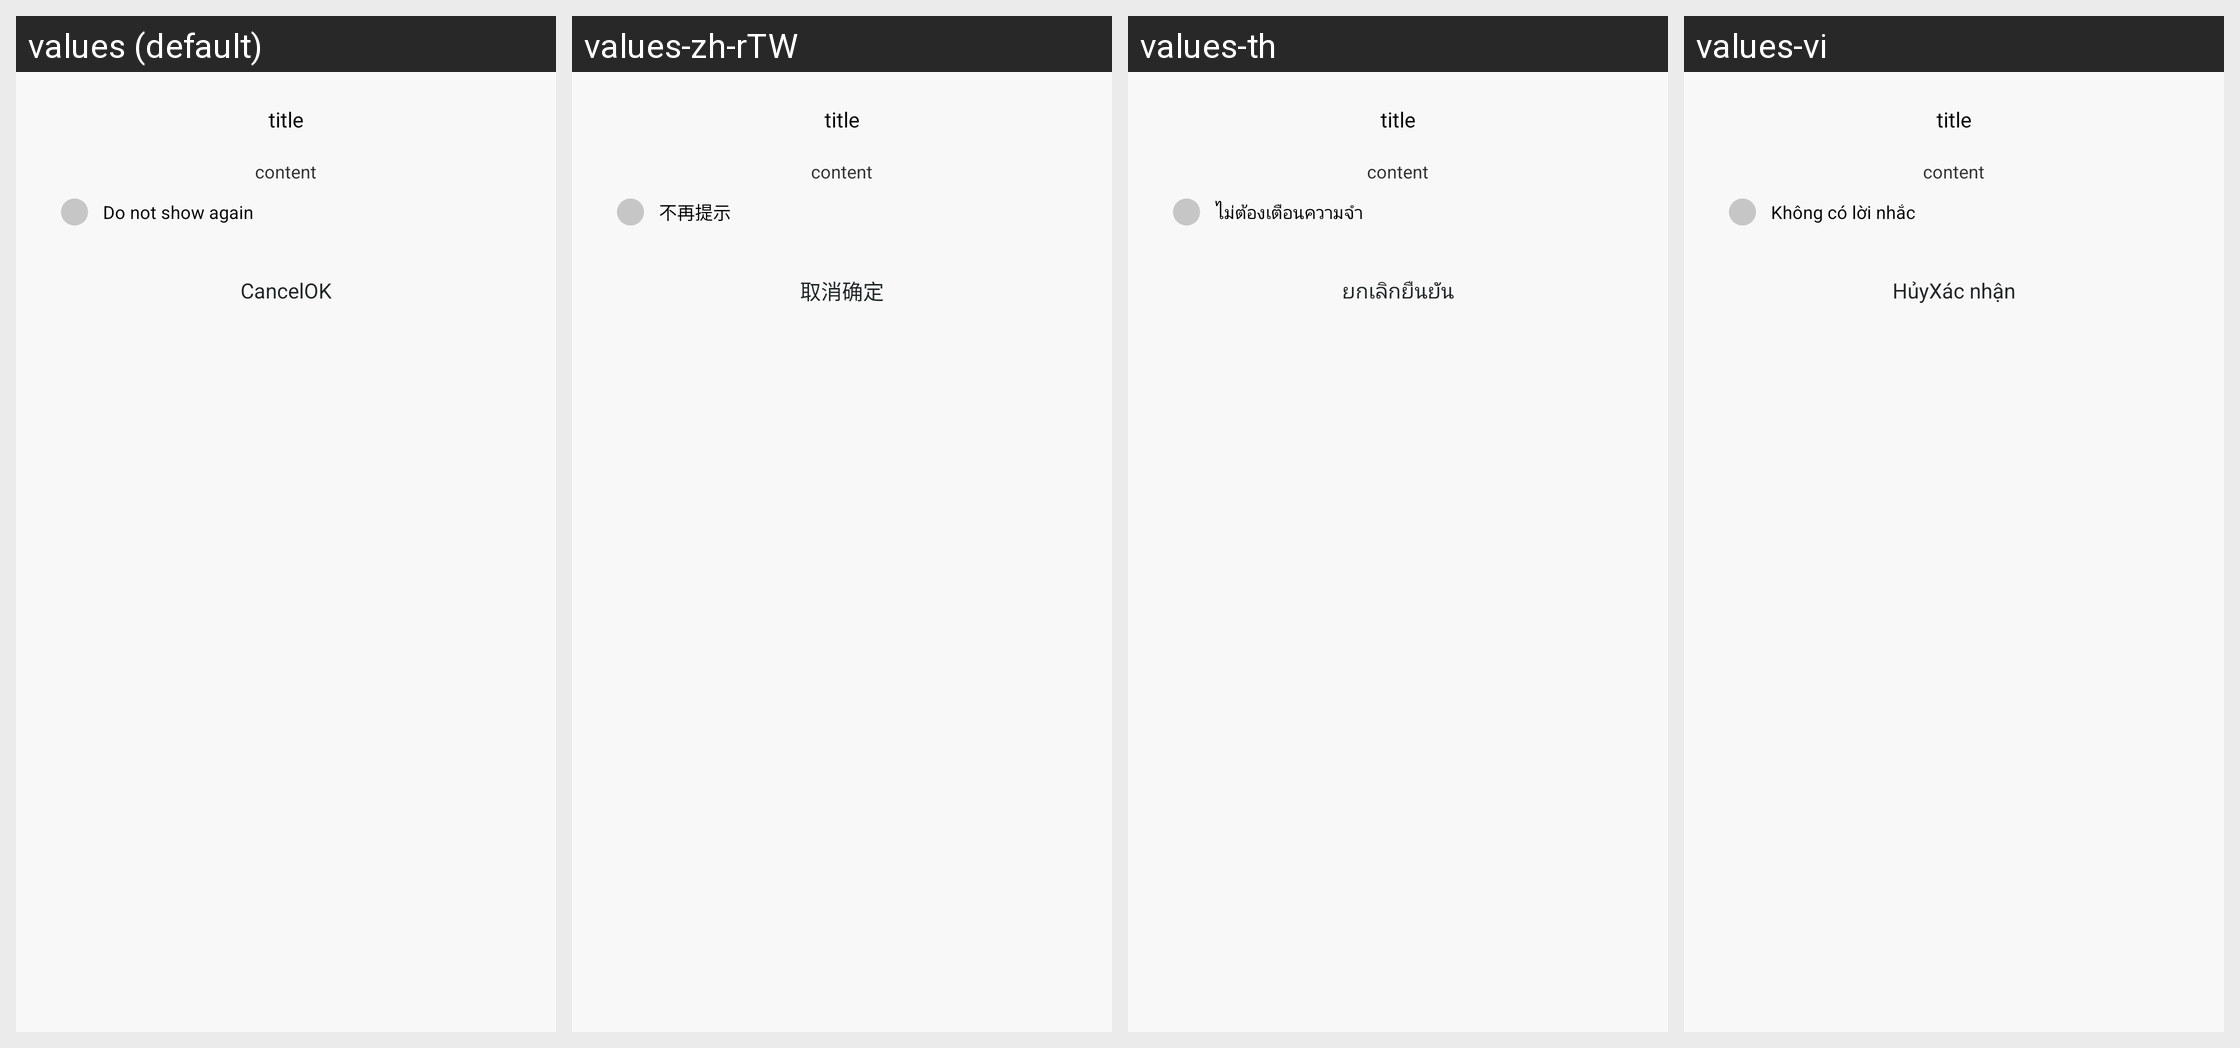

Here is an Android app screen in its default locale and in the app's own translations. Write out the translated-string differences for the strings that appear on this screen.
Android screen res/layout/xiaomi_dialog_3.xml rendered under 4 locales, left to right: values (default), values-zh-rTW, values-th, values-vi. Device: Nexus 5 (rendered at 1080×1920; each locale shown at half size, 540×960, under a caption strip naming it); theme FullBleedTheme.
Other locales in the repository, not shown: values-de-rDE, values-en, values-hi, values-ko-rKR, values-ms-rMY, values-pl, values-ru, values-tl-rPH, values-tr-rTR, values-zh.
Strings drawn on this screen, with the default value and each locale's value (text and hints the layout hard-codes, and strings that could not be matched under every locale, appear in the picture but are not listed):

steps_no_title
  values: Do not show again
  values-zh-rTW: 不再提示
  values-th: ไม่ต้องเตือนความจำ
  values-vi: Không có lời nhắc

cancel
  values: Cancel
  values-zh-rTW: 取消
  values-th: ยกเลิก
  values-vi: Hủy
